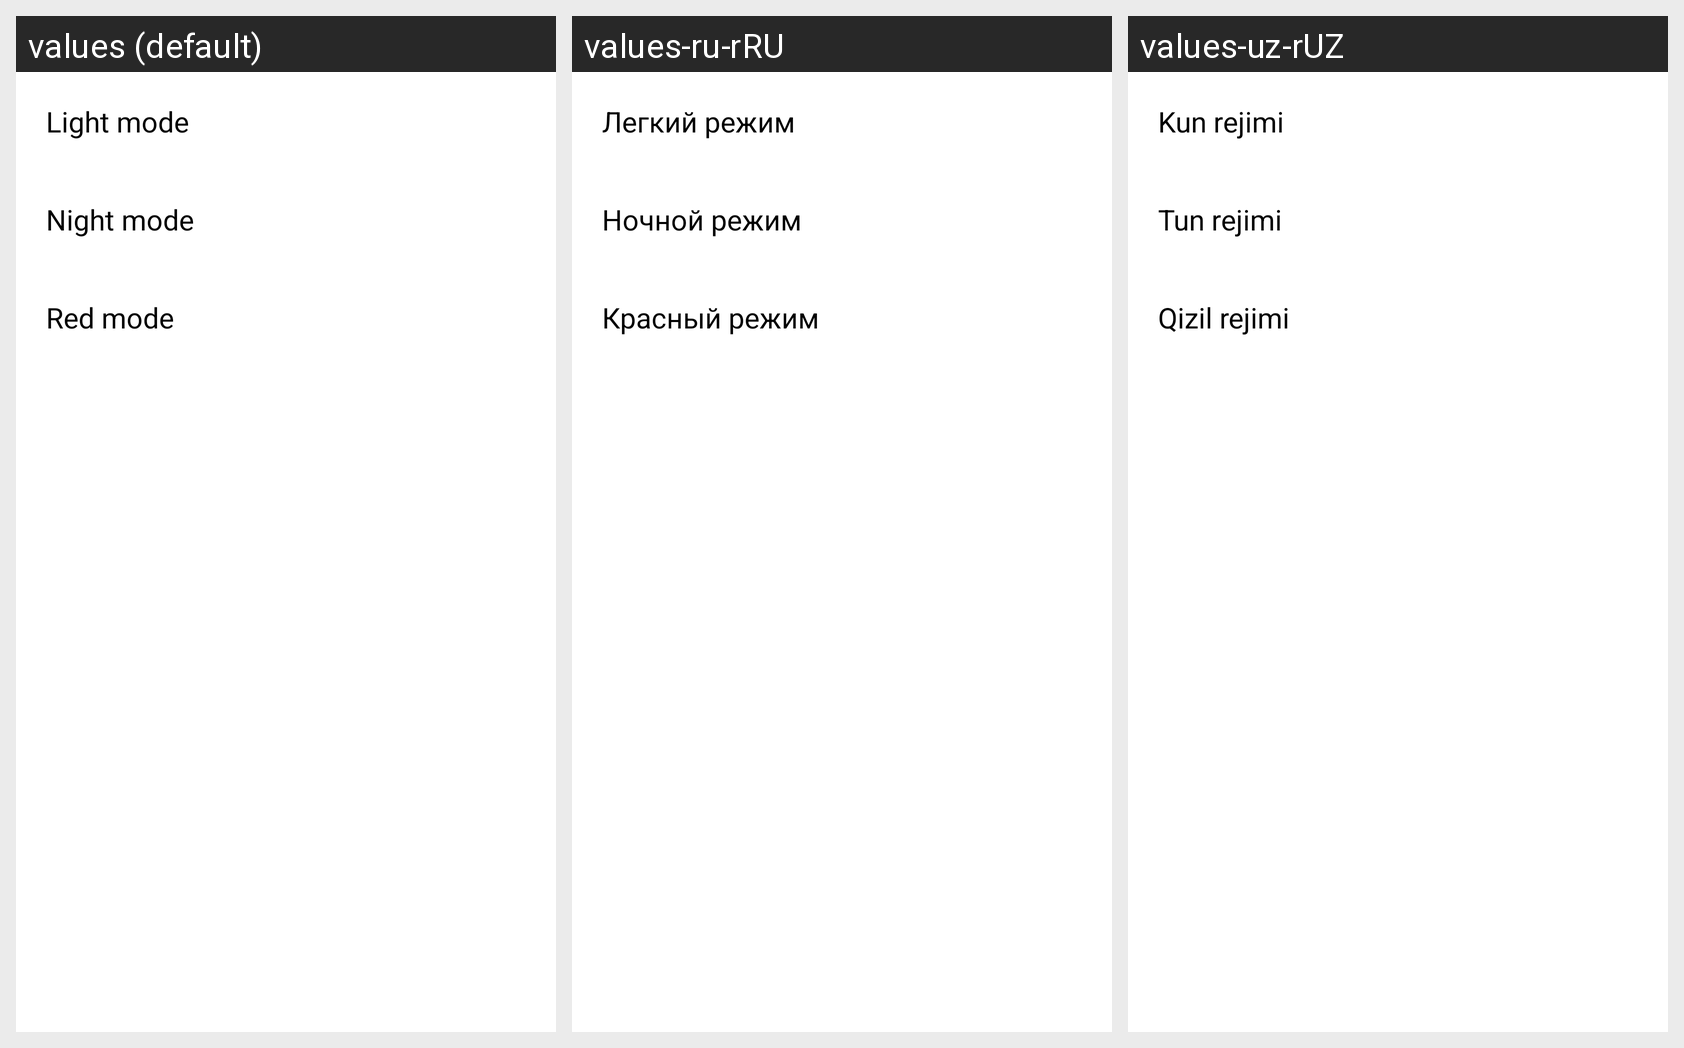

The same Android screen rendered under several of its app's locales, left to right. List the strings drawn on it with the default value and each locale's translation.
Android screen res/layout/dialog_change_theme.xml rendered under 3 locales, left to right: values (default), values-ru-rRU, values-uz-rUZ. Device: Nexus 5 (rendered at 1080×1920; each locale shown at half size, 540×960, under a caption strip naming it); theme ThemeLight.
Strings drawn on this screen, with the default value and each locale's value (text and hints the layout hard-codes appear in the picture but are not listed):

text_light_mode
  values: Light mode
  values-ru-rRU: Легкий режим
  values-uz-rUZ: Kun rejimi

text_night_mode
  values: Night mode
  values-ru-rRU: Ночной режим
  values-uz-rUZ: Tun rejimi

text_red_mode
  values: Red mode
  values-ru-rRU: Красный режим
  values-uz-rUZ: Qizil rejimi
